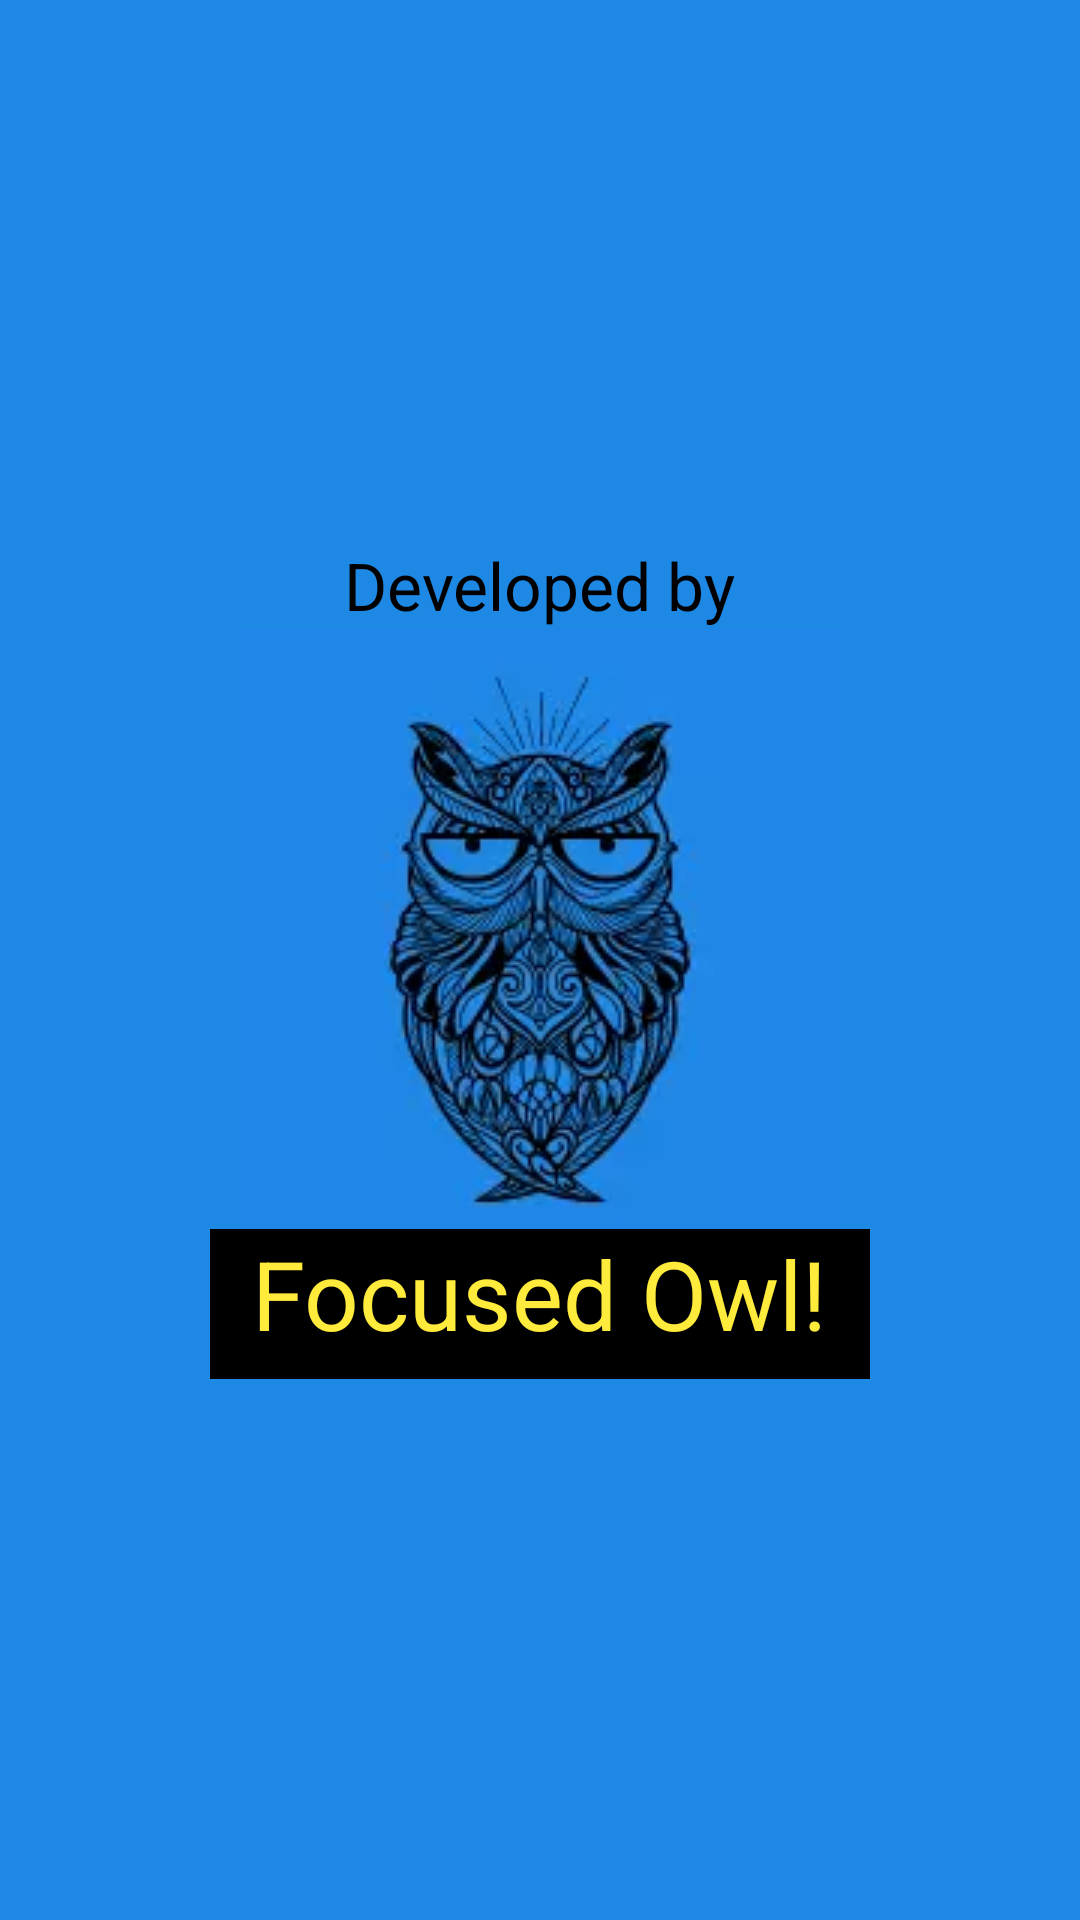

Reconstruct the res/layout file that produces this screen, plus the resources it refers to.
<!-- AndroidManifest.xml: application theme Theme.SuperAI -->
<!-- res/layout/activity_welcome.xml -->
<?xml version="1.0" encoding="utf-8"?>
<RelativeLayout
    xmlns:android="http://schemas.android.com/apk/res/android"
    xmlns:tools="http://schemas.android.com/tools"
    android:layout_width="match_parent"
    android:layout_height="match_parent"
    android:gravity="center"
    android:background="@color/accent_blue"
    android:orientation="vertical"
    tools:context=".WelcomeActivity">

  <TextView
      android:textColor="@color/black"
      android:textSize="@dimen/medium_text_size"
      android:layout_width="wrap_content"
      android:layout_height="wrap_content"
      android:text="@string/developed_by"
      android:layout_centerHorizontal="true"
      android:layout_above="@id/owl"/>
  <ImageView android:id="@+id/owl"
      android:layout_width="wrap_content"
      android:layout_height="wrap_content"
      android:src="@drawable/developer_logo"
      android:contentDescription="@string/image_of_an_owl"
      android:layout_centerInParent="true"/>

  <View
      android:layout_width="220dp"
      android:layout_height="50dp"
      android:background="@color/black"
      android:layout_centerHorizontal="true"
      android:layout_below="@id/owl" />

  <TextView
      android:layout_width="wrap_content"
      android:layout_height="wrap_content"
      android:textColor="@color/accent_yellow"
      android:textSize="@dimen/large_text_size"
      android:text="@string/developer_name"
      android:layout_below="@id/owl"
      android:layout_centerHorizontal="true"/>

  </RelativeLayout>
<!-- resources referenced by this layout -->
<resources>
  <color name="accent_blue">#1E88E5</color>
  <color name="accent_yellow">#FFEB3B</color>
  <color name="black">#FF000000</color>
  <dimen name="large_text_size">32sp</dimen>
  <dimen name="medium_text_size">22sp</dimen>
  <!-- drawable developer_logo: webp bitmap (drawable, 6026 bytes) -->
  <string name="developed_by">Developed by</string>
  <string name="developer_name">Focused Owl!</string>
  <string name="image_of_an_owl">image of an owl</string>
  <style name="Theme.SuperAI" parent="Base.Theme.SuperAI" />
  <style name="Base.Theme.SuperAI" parent="Theme.Material3.DayNight.NoActionBar">
          
          <item name="android:statusBarColor">@color/accent_blue</item>
          <item name="drawerArrowStyle">@style/DrawerIcon</item>
          
      </style>
  <style name="DrawerIcon" parent="Widget.AppCompat.DrawerArrowToggle">
          <item name="color">@color/white</item>
      </style>
  <color name="white">#FFFFFFFF</color>
</resources>
